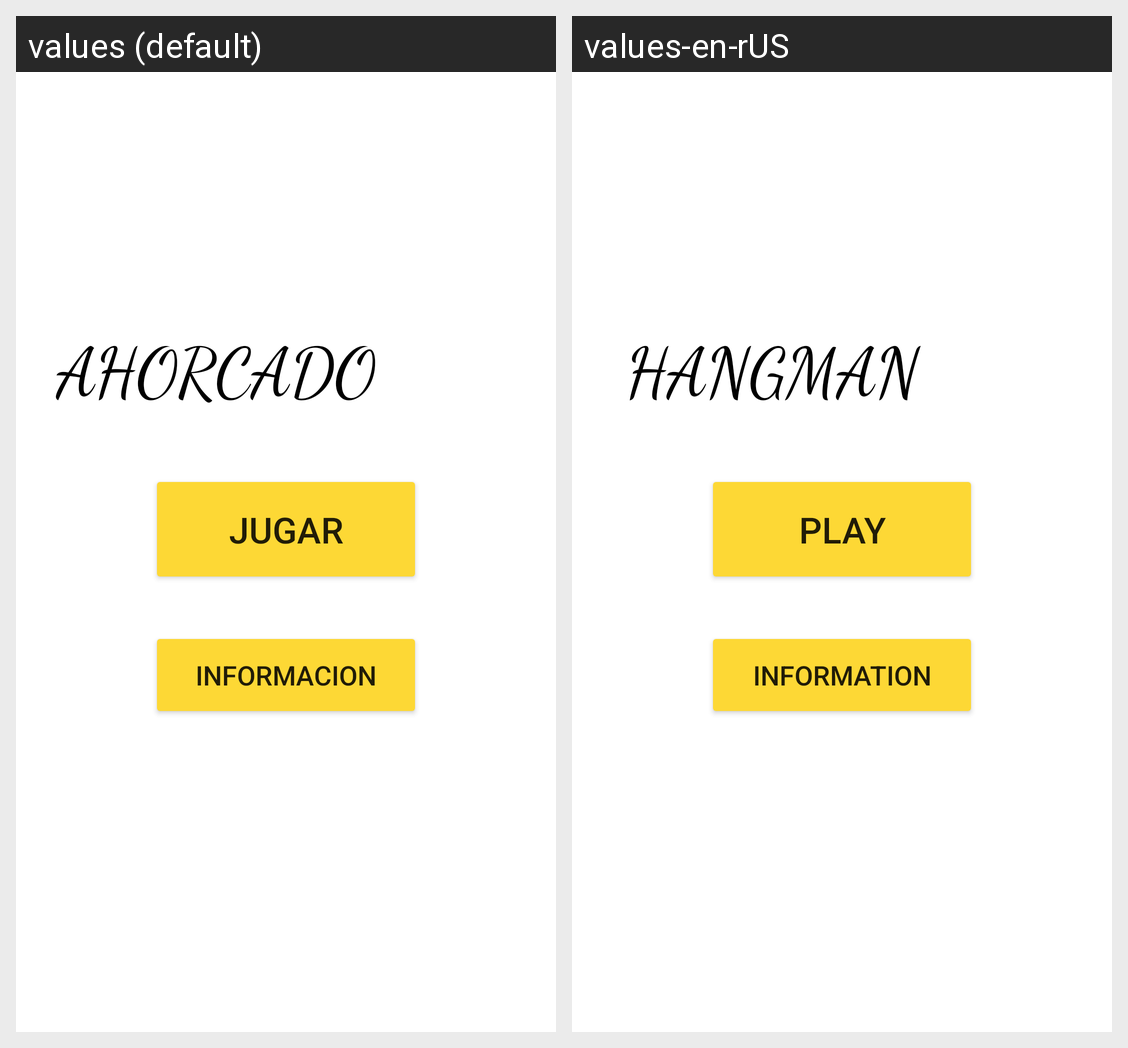

Strings drawn on this Android screen and how each of the app's shown locales translates them:
Android screen res/layout/activity_main.xml rendered under 2 locales, left to right: values (default), values-en-rUS. Device: Nexus 5 (rendered at 1080×1920; each locale shown at half size, 540×960, under a caption strip naming it); theme Theme.Ahorcado.
Strings drawn on this screen, with the default value and each locale's value (text and hints the layout hard-codes, and strings that could not be matched under every locale, appear in the picture but are not listed):

play
  values: JUGAR
  values-en-rUS: PLAY

info
  values: INFORMACION
  values-en-rUS: INFORMATION

hangMan
  values: AHORCADO
  values-en-rUS: HANGMAN
